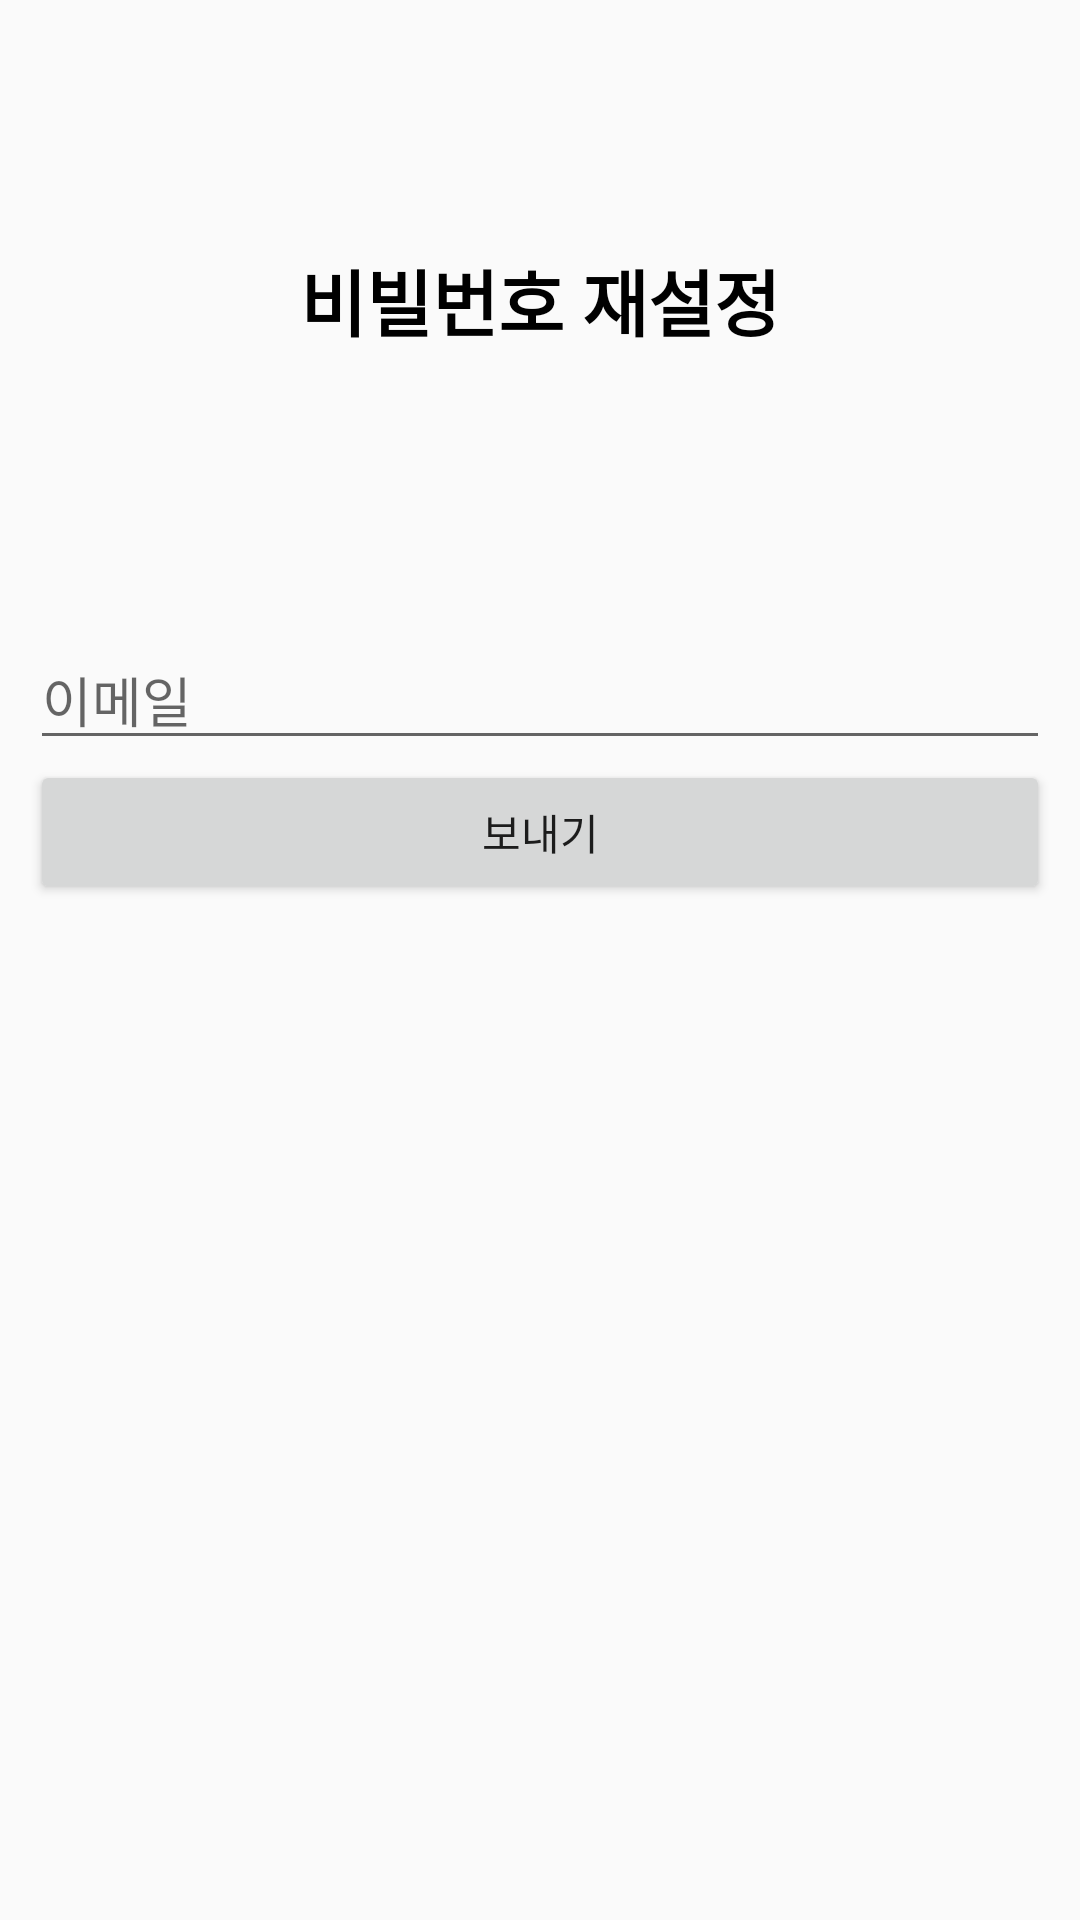

This screen was rendered from an Android layout file. Write that file and the resources it references.
<!-- AndroidManifest.xml: application theme AppTheme -->
<!-- res/layout/activity_password_reset.xml -->
<?xml version="1.0" encoding="utf-8"?>
<LinearLayout xmlns:android="http://schemas.android.com/apk/res/android"
    android:orientation="vertical" android:layout_width="match_parent"
    android:layout_height="match_parent">

    <TextView
        android:id="@+id/textView"
        android:layout_width="match_parent"
        android:layout_height="200dp"
        android:gravity="center"
        android:text="비빌번호 재설정"
        android:textColor="#000000"
        android:textSize="24dp"
        android:textStyle="bold" />

    <LinearLayout
        android:layout_width="match_parent"
        android:layout_height="match_parent"
        android:layout_marginBottom="5dp"
        android:orientation="vertical"
        android:padding="10dp">

        <EditText
            android:id="@+id/emailEditText"
            android:layout_width="match_parent"
            android:layout_height="wrap_content"
            android:ems="10"
            android:hint="이메일"
            android:inputType="textEmailAddress" />

        <Button
            android:id="@+id/sendButton"
            android:layout_width="match_parent"
            android:layout_height="wrap_content"
            android:text="보내기" />

    </LinearLayout>

</LinearLayout>
<!-- resources referenced by this layout -->
<resources>
  <style name="AppTheme" parent="Theme.AppCompat.Light.DarkActionBar">
          
          <item name="colorPrimary">#00597B</item>
          <item name="colorPrimaryDark">@color/colorPrimaryDark</item>
          <item name="colorAccent">@color/colorAccent</item>
      </style>
  <color name="colorPrimaryDark">#3700B3</color>
  <color name="colorAccent">#03DAC5</color>
</resources>
